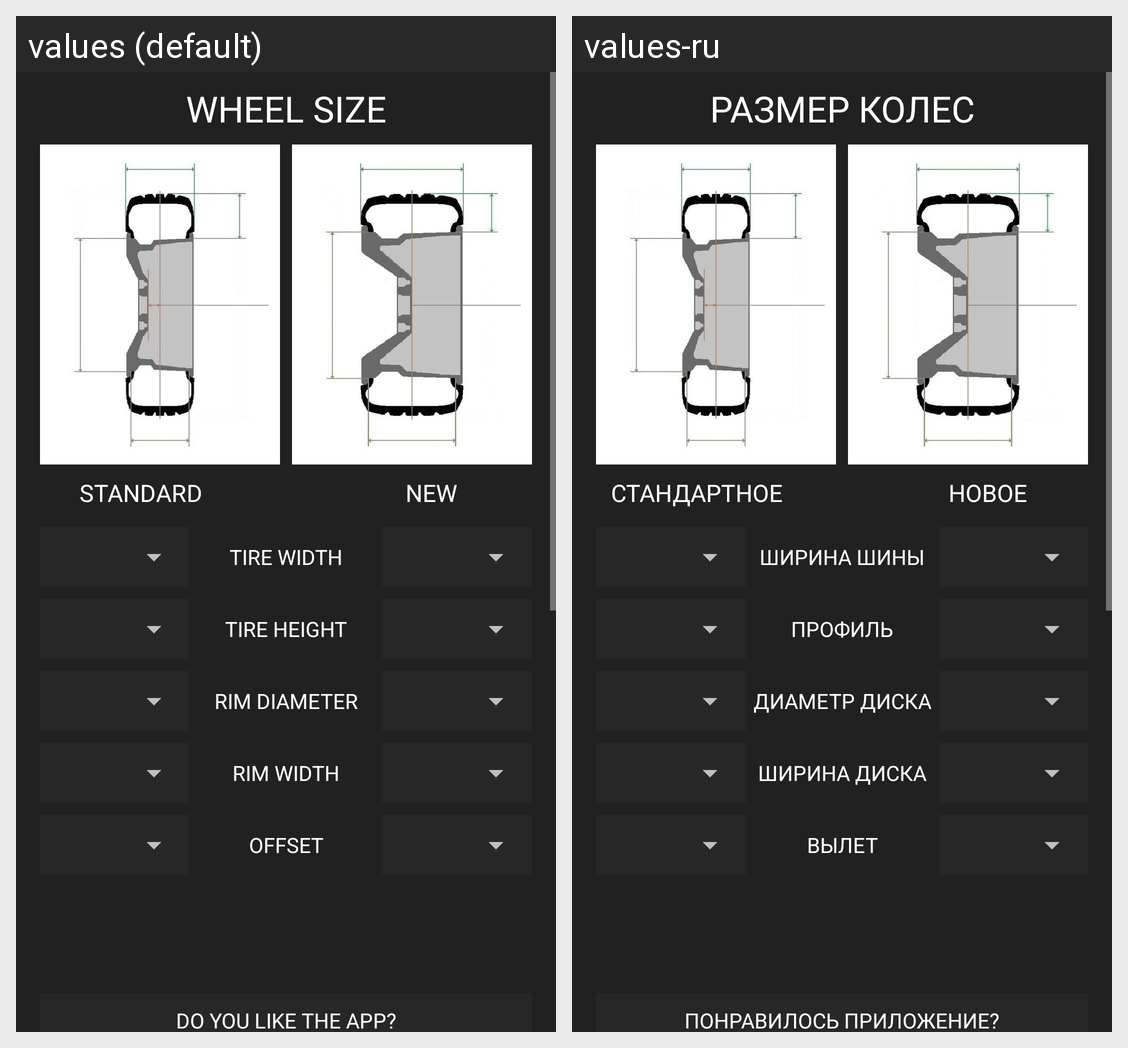

Locale-by-locale string values for the Android screen shown in this grid:
Android screen res/layout/activity_main.xml rendered under 2 locales, left to right: values (default), values-ru. Device: Nexus 5 (rendered at 1080×1920; each locale shown at half size, 540×960, under a caption strip naming it); theme Theme.MaterialComponents.
Strings drawn on this screen, with the default value and each locale's value (text and hints the layout hard-codes, and strings that could not be matched under every locale, appear in the picture but are not listed):

wheel_size
  values: WHEEL SIZE
  values-ru: РАЗМЕР КОЛЕС

standard
  values: STANDARD
  values-ru: СТАНДАРТНОЕ

new_
  values: NEW
  values-ru: НОВОЕ

wheel_width
  values: TIRE WIDTH
  values-ru: ШИРИНА ШИНЫ

wheel_height
  values: TIRE HEIGHT
  values-ru: ПРОФИЛЬ

rim_diam
  values: RIM DIAMETER
  values-ru: ДИАМЕТР ДИСКА

rim_width
  values: RIM WIDTH
  values-ru: ШИРИНА ДИСКА

et
  values: OFFSET
  values-ru: ВЫЛЕТ

do_you_like_app
  values: DO YOU LIKE THE APP?
  values-ru: ПОНРАВИЛОСЬ ПРИЛОЖЕНИЕ?
